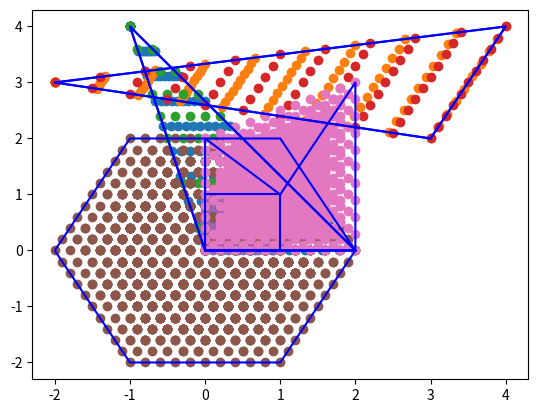
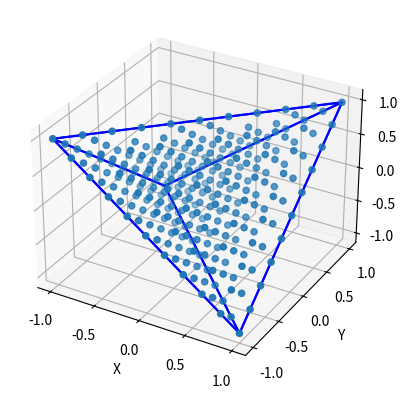
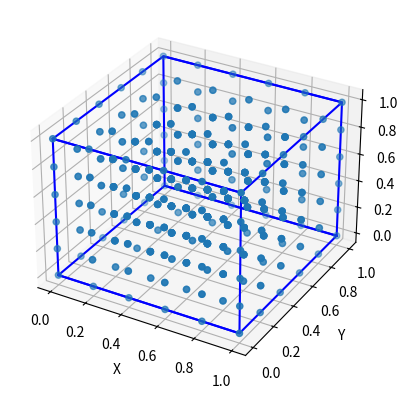

These charts were generated, in order, by the following Python code: (Note: this script raises an exception after producing the figures.)
#!/usr/bin/env python
import numpy as np
import matplotlib.pyplot as plt
from mpl_toolkits.mplot3d import Axes3D # Without this projection='3d' is not recognized


def draw_contour_2d(points):
    """Draws contour of the 2D figure based on the order of the points.

    :param points: list of numpy arrays describing nodes of the figure.
    """
    xs, ys = zip(points[-1], *points)
    plt.plot(xs, ys, color="blue")


def draw_contour_3d(points, sides):
    """Draws contour of the 3D figure based on the description of its sides.

    :param points: list of numpy arrays describing nodes of the figure.
    :param sides: list containing description of the figure's sides. Each side is described by a list of indexes of elements in points.
    """
    for side in sides:
        xs, ys, zs = [], [], []
        for s in side:
            xs.append(points[s][0])
            ys.append(points[s][1])
            zs.append(points[s][2])
        # Adding connection to the first node
        a = points[side[0]]
        xs.append(a[0])
        ys.append(a[1])
        zs.append(a[2])
        plt.plot(xs, ys, zs, color="blue")





def convex_comb_general(points, limit=1.0, step_arange=0.1, tabs=""):
    """Generates all linear convex combinations of points with the specified precision.

    :param points: list of numpy arrays representing nodes of the figure.
    :param limit: value to be distributed among remaining unassigned linear coefficients.
    :param step_arange: step in arange.
    :param tabs: indent for debug printing.
    :return: list of points, each represented as np.array.
    """

    if len(points)==1:
        return []

    # TODO: Zadanie 4.2: Rekurencyjna implementacja (albo zupełnie własna, rekurencja to propozycja).
    coefs = gen_coefs_template(0, limit, step_arange, len(points))

    cc_points = []

    for cs in coefs:
        p = np.array(len(points[0])*[0.0])
        for i,c in enumerate(cs):
            p+= points[i]*c
        cc_points.append(p)



    return cc_points


def convex_comb_triangle_loop(points):
    """Generates all linear convex combinations of points for a triangle using loops.

    :param points: list of numpy arrays representing nodes of the figure.
    :return: list of points, each represented as np.array.
    """
    cc_points = []
    assert len(points) == 3
    for point in np.linspace(points[1],points[2], num = 10):
        cc_points.extend(np.linspace(points[0],point, num = 10))
    # TODO: Zadanie 4.1: Implementacja za pomocą pętli obliczenia wypukłych kombinacji liniowych dla wierzchołków trójkąta.
    return cc_points


def draw_convex_combination_2d(points, cc_points):
    # TODO: Zadanie 4.1: Rysowanie wykresu dla wygenerowanej listy punktów (cc_points).
    x, y = zip(*cc_points)
    plt.scatter(x, y)
    plt.margins(0.05)
    # Drawing contour of the figure (with plt.plot).
    draw_contour_2d(points)


def draw_convex_combination_3d(points, cc_points, sides=None, color_z=True):
    fig = plt.figure()
    # To create a 3D plot a sublot with projection='3d' must be created.
    # For this to work required is the import of Axes3D: "from mpl_toolkits.mplot3d import Axes3D"
    ax = fig.add_subplot(111, projection='3d')
    ax.set_xlabel('X')
    ax.set_ylabel('Y')
    ax.set_zlabel('Z')
    # TODO: Zadanie 4.3: Zaimplementuj rysowanie wykresu 3D dla cc_points. Możesz dodatkowo zaimplementować kolorowanie względem wartości na osi z.
    xs, ys, zs = zip(*cc_points)
    ax.scatter(xs, ys, zs)
    # Drawing contour of the figure (with plt.plot).
    if sides is not None:
        draw_contour_3d(points, sides)


def draw_vector_addition(vectors, coeffs):
    start = np.array([0.0, 0.0])
    for c, v in zip(coeffs, vectors):
        assert isinstance(v, np.ndarray)
        assert isinstance(c, float)
        vec = c*v
        if vec[0] != 0.0 and vec[0] != 0.0:
            plt.arrow(start[0], start[1], vec[0],vec[1], head_width=0.1, head_length=0.1, color="magenta",
                      zorder=4, length_includes_head=True)
        start = vec
        # TODO: Zadanie 4.4: Wzorując się na poniższym użyciu funkcji plt.arrow, napisz kod rysujący wektory składowe.
        # TODO: Każdy kolejny wektor powininen być rysowany od punktu, w którym zakończył się poprzedni wektor.
        # TODO: Pamiętaj o przeskalowaniu wektorów przez odpowiedni współczynnik.


    # Drawing the final vector being a linear combination of the given vectors.
    # The third and the fourth arguments of the plt.arrow function indicate movement (dx, dy), not the ending point.

    resultant_vector = sum([c * v for c, v in zip(coeffs, vectors)])
    plt.arrow(0.0, 0.0, resultant_vector[0], resultant_vector[1], head_width=0.1, head_length=0.1, color="magenta", zorder=4, length_includes_head=True)
    plt.margins(0.05)



def draw_triangle_simple_1():
    points = [np.array([-1, 4]),
              np.array([2, 0]),
              np.array([0, 0])]
    cc_points = convex_comb_triangle_loop(points)
    draw_convex_combination_2d(points, cc_points)
    plt.show()

def draw_triangle_simple_2():
    points = [np.array([-2, 3]),
              np.array([4, 4]),
              np.array([3, 2])]
    cc_points = convex_comb_triangle_loop(points)
    draw_convex_combination_2d(points, cc_points)
    plt.show()

def draw_triangle_1():
    points = [np.array([-1, 4]),
              np.array([2, 0]),
              np.array([0, 0])]
    cc_points = convex_comb_general(points)
    draw_convex_combination_2d(points, cc_points)
    plt.show()

def draw_triangle_2():
    points = [np.array([-2, 3]),
              np.array([4, 4]),
              np.array([3, 2])]
    cc_points = convex_comb_general(points)
    draw_convex_combination_2d(points, cc_points)
    plt.show()

def draw_rectangle():
    points = [np.array([0, 0]),
              np.array([0, 1]),
              np.array([1, 1]),
              np.array([1, 0])]
    cc_points = convex_comb_general(points)
    draw_convex_combination_2d(points, cc_points)
    plt.show()

def draw_hexagon():
    points = [np.array([1, -2]),
              np.array([-1, -2]),
              np.array([-2, 0]),
              np.array([-1, 2]),
              np.array([1, 2]),
              np.array([2, 0])]
    cc_points = convex_comb_general(points)
    draw_convex_combination_2d(points, cc_points)
    plt.show()

def draw_not_convex():
    points = [np.array([0, 0]),
              np.array([0, 2]),
              np.array([1, 1]),
              np.array([2, 3]),
              np.array([2, 0])]
    cc_points = convex_comb_general(points)
    draw_convex_combination_2d(points, cc_points)
    plt.show()

def draw_tetrahedron():
    sides = [[0,1,2], [1,2,3], [0,2,3], [0,1,3]]
    points = [np.array([1.0, 1.0, 1.0]),
              np.array([-1.0, -1.0, 1.0]),
              np.array([-1.0, 1.0, -1.0]),
              np.array([1.0, -1.0, -1.0])]
    cc_points = convex_comb_general(points, step_arange=0.1)
    draw_convex_combination_3d(points, cc_points, sides=sides, color_z=True)
    plt.show()

def draw_cube():
    sides = [[0,1,2,3], [4,5,6,7], [0,4,5,1], [2,6,7,3]]
    points = [np.array([0.0, 0.0, 0.0]),
              np.array([1.0, 0.0, 0.0]),
              np.array([1.0, 1.0, 0.0]),
              np.array([0.0, 1.0, 0.0]),
              np.array([0.0, 0.0, 1.0]),
              np.array([1.0, 0.0, 1.0]),
              np.array([1.0, 1.0, 1.0]),
              np.array([0.0, 1.0, 1.0])]
    cc_points = convex_comb_general(points, step_arange=0.2)
    draw_convex_combination_3d(points, cc_points, sides=sides, color_z=True)
    plt.show()

def draw_vector_addition_ex1():
    v = [np.array([-1, 4]),
         np.array([2, 0]),
         np.array([0, 0])]
    coeffs = [0.4, 0.3, 0.3]
    draw_convex_combination_2d(v, convex_comb_general(v))
    draw_vector_addition(v, coeffs)
    plt.show()
    coeffs = [0.2, 0.8, 0.0]
    draw_convex_combination_2d(v, convex_comb_general(v))
    draw_vector_addition(v, coeffs)
    plt.show()


rec = 0

def gen_coefs_template(start, stop, step, coefs_count):

    def _gen_coefs(cin, depth, sum, coefs):
        global rec
        rec+=1
        if sum >stop:
            return

        if depth==1:
            cin.append(stop-sum)
            coefs.append(cin)
            return


        for i,coef in enumerate(np.arange(start, stop-sum+step, step)):
            temp = cin.copy()
            temp.append(coef)

            _gen_coefs(temp, depth-1, sum+coef,coefs)

        return coefs

    return _gen_coefs([],coefs_count,0,[])

if __name__ == "__main__":
    # for task 4.1
    draw_triangle_simple_1()
    draw_triangle_simple_2()

    # for task 4.2
    draw_triangle_1()
    draw_triangle_2()
    draw_rectangle()
    draw_hexagon()
    draw_not_convex()

    # for task 4.3
    draw_tetrahedron()
    draw_cube()

    # for task 4.4
    draw_vector_addition_ex1()
